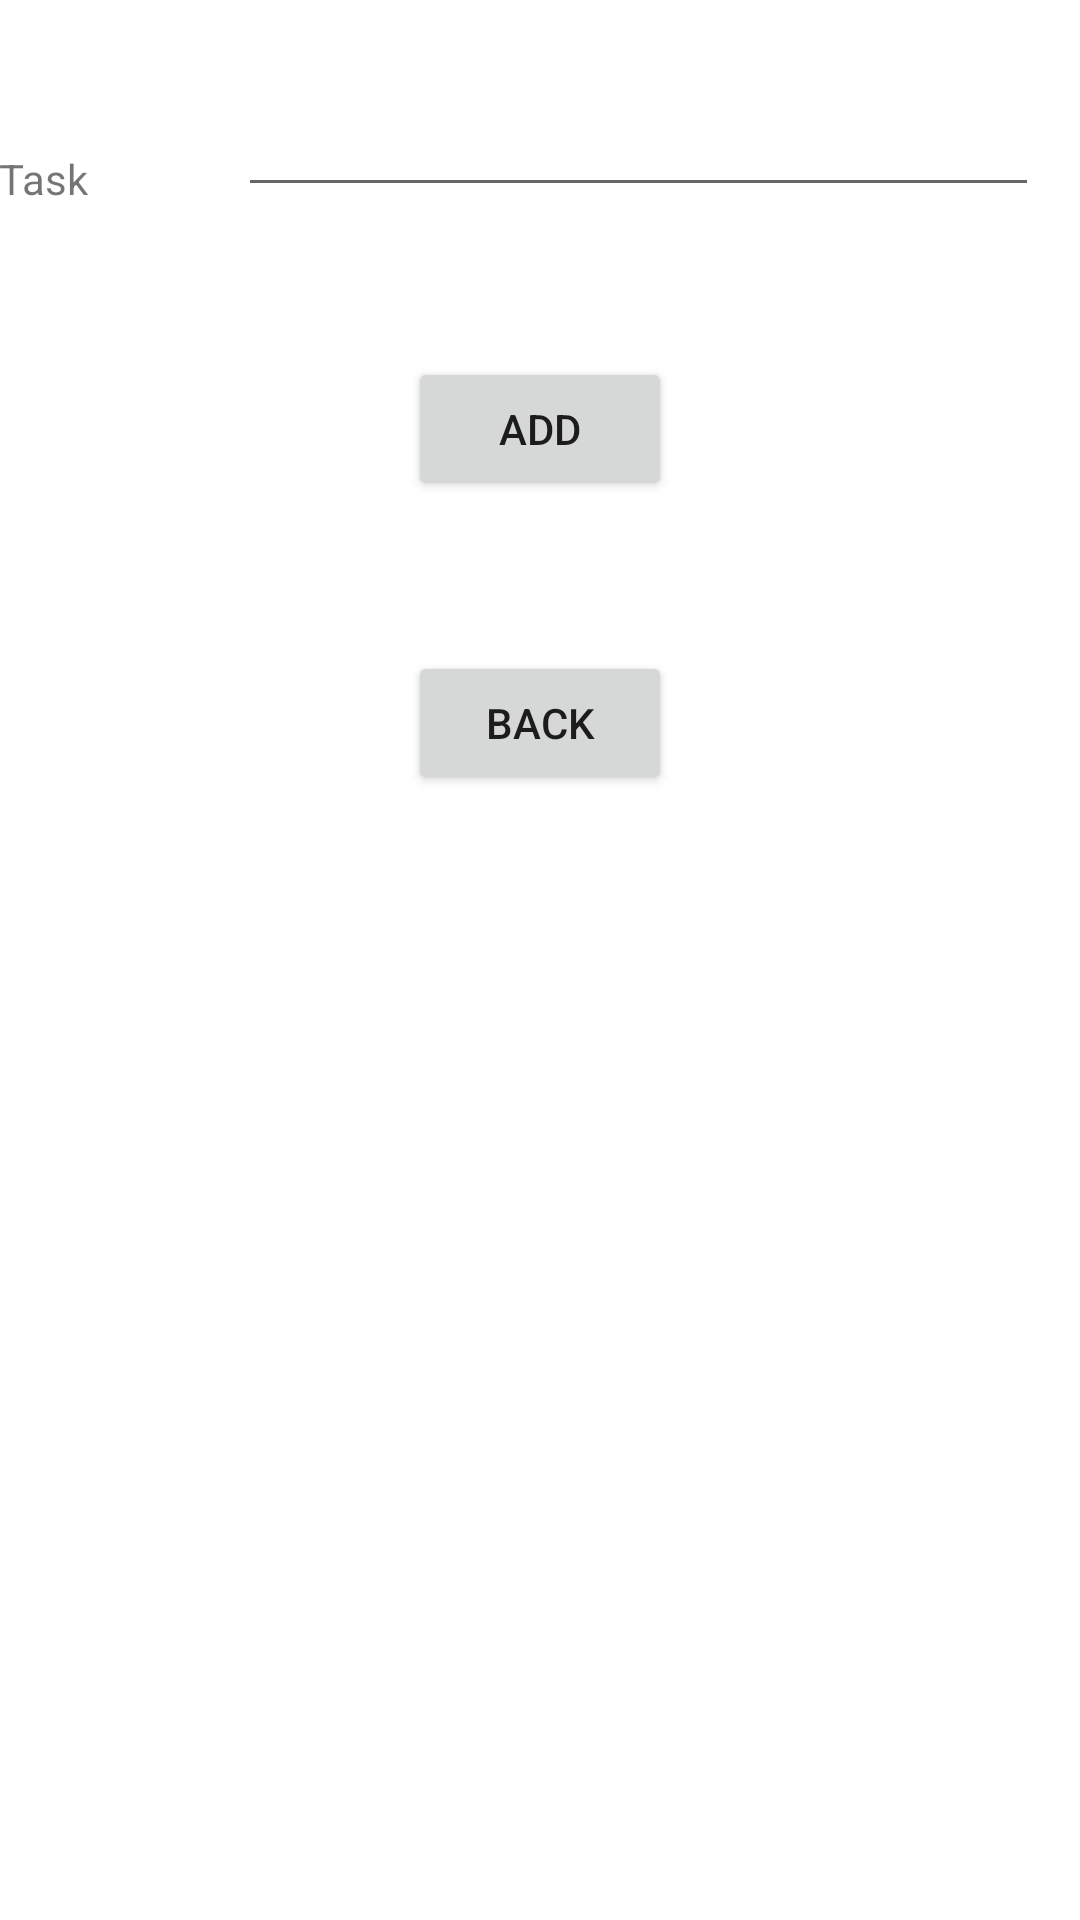

Produce the Android XML layout that renders to this screen, including the resource entries it uses.
<!-- AndroidManifest.xml: application theme AppTheme -->
<!-- res/layout/activity_insert.xml -->
<?xml version="1.0" encoding="utf-8"?>
<RelativeLayout xmlns:android="http://schemas.android.com/apk/res/android"
    android:layout_width="match_parent"
    android:layout_height="match_parent"
    android:paddingLeft="@dimen/activity_horizontal_margin"
    android:paddingRight="@dimen/activity_horizontal_margin"
    android:paddingTop="@dimen/activity_vertical_margin"
    android:paddingBottom="@dimen/activity_vertical_margin">

    <TextView
        android:id="@+id/label_todo"
        android:layout_marginTop="50dp"
        android:layout_width="wrap_content"
        android:layout_height="wrap_content"
        android:text="@string/label_task"/>

    <EditText
        android:id="@+id/input_task"
        android:layout_width="267dp"
        android:layout_height="wrap_content"
        android:layout_alignBottom="@+id/label_todo"
        android:layout_marginLeft="50dp"
        android:layout_marginBottom="0dp"
        android:layout_toRightOf="@+id/label_todo"
        android:orientation="horizontal" />

    <Button
        android:id="@+id/button_add"
        android:layout_width="wrap_content"
        android:layout_height="wrap_content"
        android:layout_centerHorizontal="true"
        android:layout_below="@+id/label_todo"
        android:layout_marginTop="50dp"
        android:onClick="insert"
        android:text="@string/button_add" />

    <Button
        android:layout_width="wrap_content"
        android:layout_height="wrap_content"
        android:layout_centerHorizontal="true"
        android:layout_below="@+id/button_add"
        android:layout_marginTop="50dp"
        android:onClick="goBack"
        android:text="@string/button_back" />

</RelativeLayout>
<!-- resources referenced by this layout -->
<resources>
  <string name="button_add">ADD</string>
  <string name="button_back">BACK</string>
  <string name="label_task">Task</string>
</resources>
